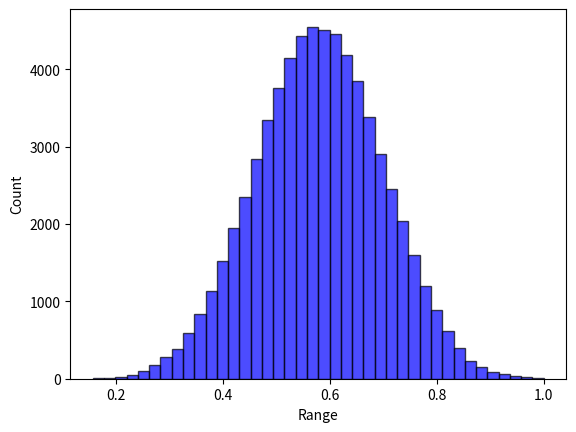

The matplotlib source for this figure:
# -*- coding: utf-8 -*-
import random
from collections import defaultdict
from itertools import product
import numpy as np


class Landscape:

    def __init__(self, N, state_num=4):
        self.N = N
        self.K = None
        self.state_num = state_num
        self.IM, self.dependency_map = np.eye(self.N), [[]]*self.N  # [[]] & {int:[]}
        self.FC = None
        self.cache = {}  # state string to overall fitness: state_num ^ N: [1]
        self.max_normalizer = 1
        self.min_normalizer = 0
        self.norm = True
        self.fitness_to_rank_dict = None  # using the rank information to measure the potential performance of GST
        self.state_to_rank_dict = {}

    def describe(self):
        print("*********LandScape information********* ")
        print("LandScape shape of (N={0}, K={1}, state number={2})".format(self.N, self.K, self.state_num))
        print("Influential matrix: \n", self.IM)
        print("Influential dependency map: ", self.dependency_map)
        print("********************************")

    def type(self, K=0):
        """
        Characterize the influential matrix
        :param IM_type: "random", "dependent",
        :param K: mutual excitation dependency (undirected links)
        :param k: single-way dependency (directed links); k=2K for mutual dependency
        :return: the influential matrix (self.IM); and the dependency rule (self.IM_dict)
        """
        self.K = K
        if self.K == 0:
            self.IM = np.eye(self.N)
        elif self.K >= (self.N - 1):
            self.K = self.N - 1
            self.IM = np.ones((self.N, self.N))
        else:
            # each row has a fixed number of dependency (i.e., K)
            for i in range(self.N):
                probs = [1 / (self.N - 1)] * i + [0] + [1 / (self.N - 1)] * (self.N - 1 - i)
                ids = np.random.choice(self.N, self.K, p=probs, replace=False)
                for index in ids:
                    self.IM[i][index] = 1
        for i in range(self.N):
            temp = []
            for j in range(self.N):
                if (i != j) & (self.IM[i][j] == 1):
                    temp.append(j)
            self.dependency_map[i] = temp

    def create_fitness_config(self,):
        FC = defaultdict(dict)
        for row in range(len(self.IM)):
            k = int(sum(self.IM[row]))
            for column in range(pow(self.state_num, k)):
                FC[row][column] = np.random.uniform(0, 1)
        self.FC = FC

    def calculate_fitness(self, state):
        result = []
        for i in range(len(state)):
            dependency = self.dependency_map[i]
            bin_index = "".join([str(state[j]) for j in dependency])
            bin_index = str(state[i]) + bin_index
            index = int(bin_index, self.state_num)
            result.append(self.FC[i][index])
        return sum(result) / len(result)

    def store_cache(self,):
        all_states = [state for state in product(range(self.state_num), repeat=self.N)]
        for state in all_states:
            bits = ''.join([str(bit) for bit in state])
            self.cache[bits] = self.calculate_fitness(state)

    def creat_fitness_rank_dict(self,):
        """
        Sort the cache fitness value and corresponding rank
        To get another performance indicator regarding the reaching rate of relatively high fitness (e.g., the top 10 %)
        """
        value_list = sorted(list(self.cache.values()), key=lambda x: -x)
        fitness_to_rank_dict = {}
        state_to_rank_dict = {}
        for index, value in enumerate(value_list):
            fitness_to_rank_dict[value] = index + 1
        for state, fitness in self.cache.items():
            state_to_rank_dict[state] = fitness_to_rank_dict[fitness]
        self.state_to_rank_dict = state_to_rank_dict
        self.fitness_to_rank_dict = fitness_to_rank_dict

    def initialize(self, norm=True):
        """
        Cache the fitness value
        :param norm: normalization
        :return: fitness cache
        """
        self.create_fitness_config()
        self.store_cache()
        self.norm = norm
        self.max_normalizer = max(self.cache.values())
        self.min_normalizer = min(self.cache.values())
        # normalization
        if self.norm:
            for k in self.cache.keys():
                # self.cache[k] = (self.cache[k] - self.min_normalizer) / (self.max_normalizer - self.min_normalizer)
                self.cache[k] = self.cache[k] / self.max_normalizer
        self.creat_fitness_rank_dict()

    def query_fitness(self, state):
        """
        Query the accurate fitness from the landscape cache for *intact* decision string
        *intact* means there only [0,1,2,3] without any ["A", "B", "*"] masking.
        """
        bits = "".join([str(state[i]) for i in range(len(state))])
        return self.cache[bits]

    def query_cog_fitness_full(self, cog_state=None):
        """
        Query the cognitive (average) fitness given a cognitive state
                For S domain, there is only one alternative, so it follows the default search
                For G domain, there is an alternative pool, so it takes the average of fitness across alternative states.
        :param cog_state: the cognitive state
        :return: the average across the alternative pool; the potential (maximum) fitness
        """
        alternatives = self.cog_state_alternatives(cog_state=cog_state)
        fitness_pool = [self.query_fitness(each) for each in alternatives]
        potential_fitness = max(fitness_pool)
        cog_fitness = sum(fitness_pool) / len(alternatives)
        return cog_fitness, potential_fitness

    def query_cog_fitness_partial(self, cog_state=None, expertise_domain=None):
        """
        Query the cognitive (average) fitness given a cognitive state
                For S domain, there is only one alternative, so it follows the default search
                For G domain, there is an alternative pool, so it takes the average of fitness across alternative states.
        :param cog_state: the cognitive state
        :return: the average across the alternative pool.
        """
        alternatives = self.cog_state_alternatives(cog_state=cog_state)
        partial_fitness_alternatives = []
        for state in alternatives:
            partial_FC_across_bits = []  # only the expertise domains have fitness contribution
            for index in range(self.N):
                if index not in expertise_domain:
                    continue
                else:
                    # the unknown domain will still affect the condition
                    dependency = self.dependency_map[index]
                    bin_index = "".join([str(state[d]) for d in dependency])
                    bin_index = str(state[index]) + bin_index
                    FC_index = int(bin_index, self.state_num)
                    partial_FC_across_bits.append(self.FC[index][FC_index])
            # print("partial_FC_across_bits: ", partial_FC_across_bits)
            # No need to normalize; it doesn't change the relative rank and thus doesn't change the search
            partial_fitness_state = sum(partial_FC_across_bits) / len(partial_FC_across_bits)
            partial_fitness_alternatives.append(partial_fitness_state)
        return sum(partial_fitness_alternatives) / len(partial_fitness_alternatives)

    def cog_state_alternatives(self, cog_state=None):
        alternative_pool = []
        for bit in cog_state:
            if bit in ["0", "1", "2", "3"]:
                alternative_pool.append(bit)
            elif bit == "A":
                alternative_pool.append(["0", "1"])
            elif bit == "B":
                alternative_pool.append(["2", "3"])
            elif bit == "*":
                alternative_pool.append(["0", "1", "2", "3"])
            else:
                raise ValueError("Unsupported bit value: ", bit)
        if self.state_num != 4:
            raise ValueError("Only support state_num = 4")
        return [i for i in product(*alternative_pool)]

    def generate_divergence_pool(self, divergence=None):
        """
        Randomly select one seed state, and form the pool around a given divergence being away from the seed
        For example
        1) random seed: 1 1 1 1 1 1 (N=6)
        2) 1 bit divergence: C_6^1 * 3 = 18 alternatives
        3) 2 bits divergence: C_6^2 * 3^2 = 15 * 9 = 135 alternatives
        4) In order to make the pool length the same across divergence, limit it into 18
        :param divergence: change how many bits to shape the pool
        :return:a list of pool
        """
        state_pool = []
        seed_state = np.random.choice(range(self.state_num), self.N).tolist()
        seed_state = [str(i) for i in seed_state]  # state format: string
        # print("seed_state: ", seed_state)
        if divergence == 1:
            for index in range(self.N):
                alternative_state = seed_state.copy()
                freedom_space = ["0", "1", "2", "3"]
                freedom_space.remove(seed_state[index])
                for bit in freedom_space:
                    alternative_state[index] = bit
                    state_pool.append(alternative_state.copy())
            return state_pool
        while True:
            index_for_change = np.random.choice(range(self.N), divergence, replace=False)
            alternative_state = seed_state.copy()
            for index in index_for_change:
                freedom_space = ["0", "1", "2", "3"]
                freedom_space.remove(seed_state[index])
                alternative_state[index] = freedom_space[np.random.choice(range(3))]
            if alternative_state not in state_pool:
                state_pool.append(alternative_state.copy())
            if len(state_pool) >= 18:
                break
        return state_pool

    def generate_quality_pool(self, quality_percentage=None):
        """
        Form the pool around a given quality percentage (e.g., 50% - 60%)
        :param quality:
        :return:
        """
        alternative_state_pool = []
        reference = quality_percentage * (self.N ** self.state_num)
        for state, rank in self.state_to_rank_dict.items():
            if abs(rank - reference) / (self.N ** self.state_num) <= 0.05:
                alternative_state_pool.append(state)
        result = np.random.choice(alternative_state_pool, 18, replace=False)  #this is a string state: "33300201", instead of list
        result = [list(each) for each in result]
        return result


if __name__ == '__main__':
    # Test Example
    landscape = Landscape(N=8, state_num=4)
    landscape.type(K=9)
    landscape.initialize(norm=True)
    landscape.describe()
    list_cache = list(landscape.cache.values())
    print("sd:", np.std(list_cache))

    cog_state = ['A', 'A', '1', '1', '1', '3', '1', '2']
    cog_fitness = landscape.query_cog_fitness_partial(cog_state=cog_state, expertise_domain=range(len(cog_state)))
    # cog_fitness = landscape.query_cog_fitness_partial(cog_state=cog_state, expertise_domain=[1, 2, 3])
    print("partial_cog_fitness: ", cog_fitness)
    print("normalized partial fitness: ", cog_fitness / landscape.max_normalizer)
    cog_fitness_2 = landscape.query_cog_fitness_full(cog_state=cog_state)
    print("full_cog_fitness: {0}; potential_fitness: {1}".format(cog_fitness_2[0],  cog_fitness_2[1]))
    print("max_cache: ", max(landscape.cache.values()))
    import matplotlib.pyplot as plt
    data = landscape.cache.values()
    plt.hist(data, bins=40, facecolor="blue", edgecolor="black", alpha=0.7)
    plt.xlabel("Range")
    plt.ylabel("Count")
    plt.show()

